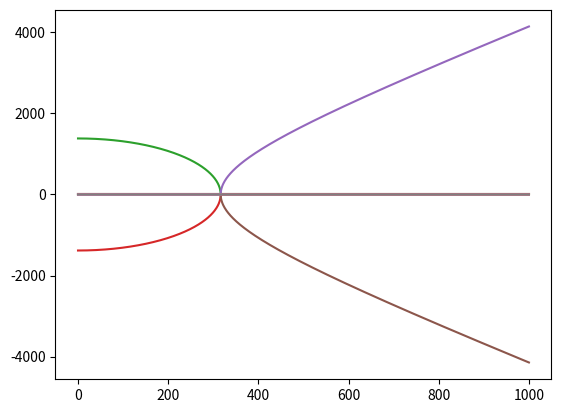

Here is the Python script that generated this plot:
import numpy as np
import matplotlib.pyplot as plt
import cmath

r1= 0.036 #bigger
r2 = 0.035 #smaler
P = 4000
c = 0.7
E = 205*10*9
L = 0.6
twist = 1/360*2*np.pi
m = 4
S = 2
I = 0.25*np.pi*(r1**4-r2**4)
b= c/2
kt = P/twist
kh = 3*E*I/L**3
e = 0.25*c
Cla = 2*np.pi
rho = 1.225
It = m*(0.5*np.sqrt(r1**2+r2**2))**2
St = m*0.25*c

u_d = np.sqrt(2*kt/(rho*S*e*Cla))
print("div speed",u_d)

u = np.linspace(0,1000,1001)

p1 = np.array([])
p2 = np.array([])
p3 = np.array([])
p4 = np.array([])

for i in range(0,1001):
    q = 0.5 * rho * i ** 2
    a4 = m * It - St ** 2
    a2 = m * kt + It * kh - (2 * m * e * b + St) * q * S * Cla
    a0 = kh * (kt - 2 * e * b * q * S * Cla)
    p1_new = cmath.sqrt(1/(2*a4)*(-a2+cmath.sqrt(a2**2-4*a4*a0)))
    p2_new = -cmath.sqrt(1/(2*a4)*(-a2+cmath.sqrt(a2**2-4*a4*a0)))
    p3_new = cmath.sqrt(1/(2*a4)*(-a2-cmath.sqrt(a2**2-4*a4*a0)))
    p4_new = -cmath.sqrt(1 / (2 * a4) * (-a2 - cmath.sqrt(a2 ** 2 - 4 * a4 * a0)))
    p1 = np.append(p1,p1_new)
    p2 = np.append(p2,p2_new)
    p3 = np.append(p3,p3_new)
    p4 = np.append(p4,p4_new)
    #print(p1)
# p1 = cmath.sqrt(1/(2*a4)*(-a2+cmath.sqrt(a2**2-4*a4*a0)))
# p2 = -cmath.sqrt(1/(2*a4)*(-a2+cmath.sqrt(a2**2-4*a4*a0)))
# p3 = cmath.sqrt(1/(2*a4)*(-a2-cmath.sqrt(a2**2-4*a4*a0)))
# p4 = -cmath.sqrt(1/(2*a4)*(-a2-cmath.sqrt(a2**2-4*a4*a0)))

# print(p1)

#print(a.real, a.imag)
plt.plot(u,p1.real)
plt.plot(u,p2.real)
plt.plot(u,p3.real)
plt.plot(u,p4.real)
plt.show()

plt.plot(u,p1.imag)
plt.plot(u,p2.imag)
plt.plot(u,p3.imag)
plt.plot(u,p4.imag)
plt.show()